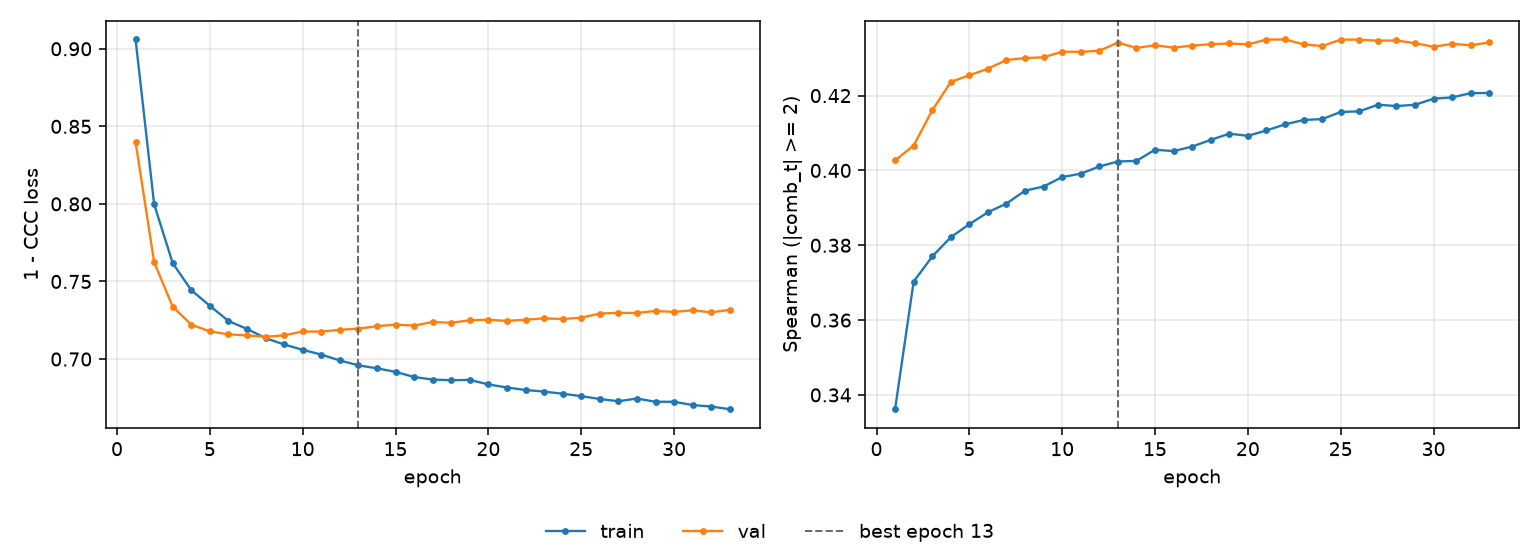

The file beside this chart, header and first rows:
epoch, tr_loss, vl_loss, tr_sp, vl_sp, is_best
1, 0.906, 0.8398, 0.3362, 0.4027, False
2, 0.7998, 0.7624, 0.3703, 0.4067, False
3, 0.7618, 0.7338, 0.377, 0.4161, False
4, 0.7444, 0.7221, 0.3821, 0.4237, False
5, 0.7344, 0.7178, 0.3856, 0.4254, False
6, 0.7245, 0.7159, 0.3888, 0.4272, False
7, 0.7194, 0.7152, 0.3911, 0.4295, False
8, 0.7135, 0.7144, 0.3946, 0.43, False
9, 0.7094, 0.7153, 0.3957, 0.4302, False
10, 0.7059, 0.7178, 0.3982, 0.4317, False
11, 0.7029, 0.7177, 0.3991, 0.4317, False
12, 0.6991, 0.7188, 0.4011, 0.432, False
13, 0.6959, 0.7196, 0.4024, 0.4342, True
14, 0.694, 0.7212, 0.4026, 0.4327, False
15, 0.6917, 0.7222, 0.4055, 0.4335, False
16, 0.6884, 0.7215, 0.4052, 0.4328, False
17, 0.6868, 0.7239, 0.4064, 0.4334, False
18, 0.6864, 0.7234, 0.4082, 0.4338, False
19, 0.6865, 0.725, 0.4098, 0.4339, False
20, 0.6836, 0.7253, 0.4092, 0.4337, False
21, 0.6817, 0.7246, 0.4107, 0.435, False
22, 0.68, 0.7253, 0.4123, 0.435, False
23, 0.679, 0.7262, 0.4135, 0.4337, False
24, 0.6776, 0.7258, 0.4137, 0.4332, False
25, 0.6761, 0.7267, 0.4156, 0.435, False
26, 0.6742, 0.7293, 0.4158, 0.435, False
27, 0.6728, 0.7298, 0.4176, 0.4347, False
28, 0.6745, 0.7297, 0.4172, 0.4347, False
29, 0.6725, 0.731, 0.4176, 0.434, False
30, 0.6725, 0.7303, 0.4192, 0.433, False
31, 0.6703, 0.7315, 0.4195, 0.4338, False
32, 0.6694, 0.7301, 0.4207, 0.4335, False
33, 0.6677, 0.7317, 0.4207, 0.4342, False
